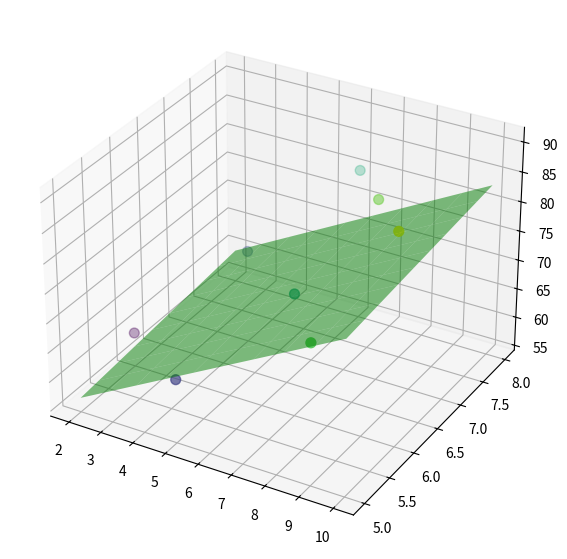

The matplotlib source for this figure: (Note: this script raises an exception after producing the figure.)
import numpy as np
import pandas as pd
import matplotlib.pyplot as plt
from mpl_toolkits.mplot3d import Axes3D  # 3D plotting

# Step 1: Dataset using DataFrame
data = {
    'StudyHours': [2, 4, 5, 6, 7, 8, 9, 10],
    'SleepHours': [6, 7, 5, 8, 6, 7, 5, 6],
    'PreviousMarks': [60, 70, 65, 80, 75, 85, 78, 90],
    'FinalMarks': [50, 60, 58, 75, 72, 82, 80, 90]
}
df = pd.DataFrame(data)

# Step 2: Normalize the features
X_raw = df[['StudyHours', 'SleepHours', 'PreviousMarks']].values
y = df['FinalMarks'].values

X_mean = X_raw.mean(axis=0)
X_std = X_raw.std(axis=0)
X = (X_raw - X_mean) / X_std  # Normalized input
print(X)

# Step 3: Initialize model parameters
m = np.zeros(X.shape[1])  # 3 weights for 3 features
b = 0
alpha = 0.01
epochs = 10000
n = len(X)

# Step 4: Gradient Descent
for i in range(epochs):
    y_pred = np.dot(X, m) + b
    error = y - y_pred

    dm = (-2 / n) * np.dot(X.T, error)
    db = (-2 / n) * np.sum(error)

    m = m - alpha * dm
    b = b - alpha * db

    if i % 1000 == 0:
        loss = np.mean(error ** 2)
        print(f"Epoch {i}: Loss = {loss:.4f}, m = {[round(val, 4) for val in m]}, b = {b:.4f}")

# ✅ Step 4b: Print final coefficients
print("\n🎯 Final Model Coefficients:")
for i in range(len(m)):
    print(f"m{i+1}: {m[i]:.4f}")
print(f"b: {b:.4f}")

# Step 5: 3D Plotting
fig = plt.figure(figsize=(10, 7))
ax = fig.add_subplot(111, projection='3d')

# Actual marks
ax.scatter(df['StudyHours'], df['SleepHours'], df['PreviousMarks'],
           c=y, cmap='viridis', s=50, label='Actual Marks')

# Create prediction surface (fix PreviousMarks as mean)
study_range = np.linspace(df['StudyHours'].min(), df['StudyHours'].max(), 10)
sleep_range = np.linspace(df['SleepHours'].min(), df['SleepHours'].max(), 10)
study_grid, sleep_grid = np.meshgrid(study_range, sleep_range)

previous_mean = df['PreviousMarks'].mean()
X_plane = np.column_stack([study_grid.ravel(), sleep_grid.ravel(), np.full(study_grid.size, previous_mean)])
X_plane_scaled = (X_plane - X_mean) / X_std
y_plane = np.dot(X_plane_scaled, m) + b
y_plane = y_plane.reshape(study_grid.shape)

# Plot model prediction surface
ax.plot_surface(study_grid, sleep_grid, y_plane, alpha=0.5, color='green')

# Step 6: User input
try:
    study = float(input("\nEnter study hours: "))
    sleep = float(input("Enter sleep hours: "))
    previous = float(input("Enter previous exam marks: "))

    x_input = np.array([study, sleep, previous])
    x_scaled = (x_input - X_mean) / X_std
    predicted_marks = np.dot(x_scaled, m) + b

    print(f"\n🎯 Predicted Final Marks: {predicted_marks:.2f} / 100")

    # Plot user prediction in 3D
    ax.scatter(study, sleep, previous, color='red', s=100, marker='X', label='Your Prediction')

except ValueError:
    print("⚠️ Please enter valid numeric inputs.")

ax.set_xlabel('Study Hours')
ax.set_ylabel('Sleep Hours')
ax.set_zlabel('Previous Marks / Final Marks')
ax.set_title("3D Visualization: Actual Marks, Model Prediction & User Input")
ax.legend()
plt.show()
